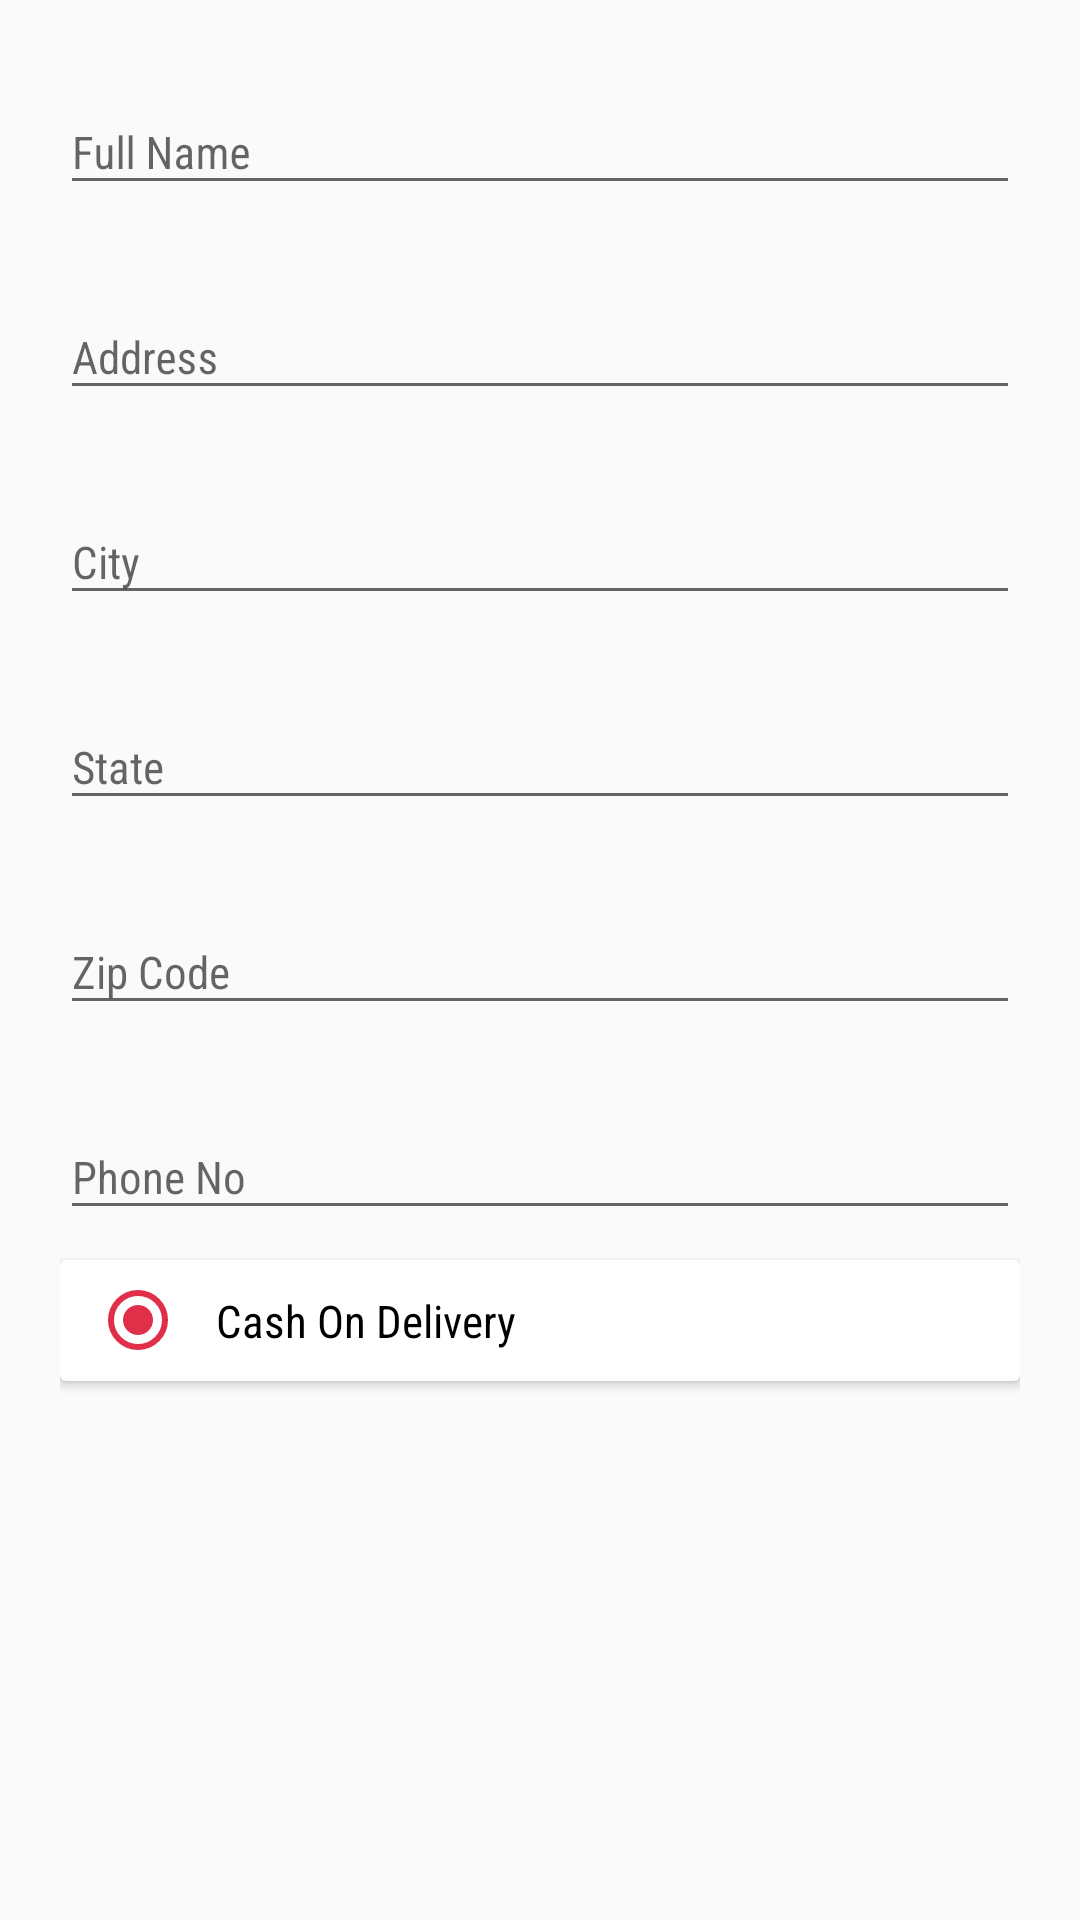

This screen was rendered from an Android layout file. Write that file and the resources it references.
<!-- AndroidManifest.xml: application theme AppTheme.NoActionBar -->
<!-- res/layout/fragment_address.xml -->
<?xml version="1.0" encoding="utf-8"?>
<ScrollView xmlns:android="http://schemas.android.com/apk/res/android"
    xmlns:app="http://schemas.android.com/apk/res-auto"
    xmlns:card_view="http://schemas.android.com/apk/res-auto"
    android:layout_width="match_parent"
    android:layout_height="match_parent">

    <android.support.constraint.ConstraintLayout
        android:layout_width="match_parent"
        android:layout_height="match_parent"
        android:padding="20dp">


        <android.support.design.widget.TextInputLayout
            android:id="@+id/etUserNameLay"
            android:layout_width="match_parent"
            android:layout_height="wrap_content"
            android:layout_marginTop="20dp"
            android:hint="Full Name">

            <android.support.design.widget.TextInputEditText
                android:id="@+id/etUserName"
                android:layout_width="match_parent"
                android:layout_height="match_parent"
                android:fontFamily="sans-serif-condensed"
                android:inputType="textPersonName"
                android:maxLength="30"
                android:textColor="#000000"
                android:textSize="15sp" />
        </android.support.design.widget.TextInputLayout>

        <android.support.design.widget.TextInputLayout
            android:id="@+id/etAddressLay"
            android:layout_width="match_parent"
            android:layout_height="wrap_content"
            android:layout_marginTop="20dp"
            android:hint="Address"
            app:layout_constraintTop_toBottomOf="@+id/etUserNameLay">

            <android.support.design.widget.TextInputEditText
                android:id="@+id/etAddress"
                android:layout_width="match_parent"
                android:layout_height="match_parent"
                android:fontFamily="sans-serif-condensed"
                android:inputType="textPostalAddress"
                android:maxLength="90"
                android:textColor="#000000"
                android:textSize="15sp" />
        </android.support.design.widget.TextInputLayout>

        <android.support.design.widget.TextInputLayout
            android:id="@+id/etCityLay"
            android:layout_width="match_parent"
            android:layout_height="wrap_content"
            android:layout_marginTop="20dp"
            android:hint="City"
            app:layout_constraintTop_toBottomOf="@+id/etAddressLay">

            <android.support.design.widget.TextInputEditText
                android:id="@+id/etCity"
                android:layout_width="match_parent"
                android:layout_height="match_parent"
                android:fontFamily="sans-serif-condensed"
                android:inputType="textPersonName"
                android:maxLength="40"
                android:textColor="#000000"
                android:textSize="15sp" />
        </android.support.design.widget.TextInputLayout>
        <android.support.design.widget.TextInputLayout
            android:id="@+id/etStateLay"
            android:layout_width="match_parent"
            android:layout_height="wrap_content"
            android:layout_marginTop="20dp"
            android:hint="State"
            app:layout_constraintTop_toBottomOf="@+id/etCityLay">

            <android.support.design.widget.TextInputEditText
                android:id="@+id/etState"
                android:layout_width="match_parent"
                android:layout_height="match_parent"
                android:fontFamily="sans-serif-condensed"
                android:inputType="textPersonName"
                android:maxLength="60"
                android:textColor="#000000"
                android:textSize="15sp" />
        </android.support.design.widget.TextInputLayout>

        <android.support.design.widget.TextInputLayout
            android:id="@+id/etZipLay"
            android:layout_width="match_parent"
            android:layout_height="wrap_content"
            android:layout_marginTop="20dp"
            android:hint="Zip Code"
            app:layout_constraintTop_toBottomOf="@+id/etStateLay">

            <android.support.design.widget.TextInputEditText
                android:id="@+id/etZip"
                android:layout_width="match_parent"
                android:layout_height="match_parent"
                android:fontFamily="sans-serif-condensed"
                android:inputType="phone"
                android:maxLength="8"
                android:textColor="#000000"
                android:textSize="15sp" />
        </android.support.design.widget.TextInputLayout>
        <android.support.design.widget.TextInputLayout
            android:id="@+id/etPhoneLay"
            android:layout_width="match_parent"
            android:layout_height="wrap_content"
            android:layout_marginTop="20dp"
            android:hint="Phone No"
            app:layout_constraintTop_toBottomOf="@+id/etZipLay">

            <android.support.design.widget.TextInputEditText
                android:id="@+id/etPhone"
                android:layout_width="match_parent"
                android:layout_height="match_parent"
                android:fontFamily="sans-serif-condensed"
                android:inputType="phone"
                android:maxLength="10"
                android:textColor="#000000"
                android:textSize="15sp" />
        </android.support.design.widget.TextInputLayout>

        <android.support.v7.widget.CardView
            android:id="@+id/card_parent"
            android:layout_width="match_parent"
            android:layout_marginTop="10dp"
            android:layout_height="wrap_content"
            card_view:cardBackgroundColor="@android:color/white"
            app:cardElevation="2dp"
            app:layout_constraintTop_toBottomOf="@+id/etPhoneLay">
            <LinearLayout
                android:layout_width="match_parent"
                android:layout_height="wrap_content">

                <RadioButton
                    android:id="@+id/rdCash"
                    android:layout_width="wrap_content"
                    android:layout_height="wrap_content"
                    android:layout_marginLeft="10dp"
                    android:checked="true"
                    android:fontFamily="sans-serif-condensed"
                    android:padding="10dp"
                    android:text="Cash On Delivery"
                    android:textSize="15sp" />
            </LinearLayout>
        </android.support.v7.widget.CardView>

        <android.support.v7.widget.CardView
            android:layout_width="match_parent"
            android:layout_height="wrap_content"
            card_view:cardBackgroundColor="@android:color/white"
            android:layout_marginBottom="20dp"
            android:layout_marginTop="10dp"
            app:cardElevation="2dp"
            android:background="@drawable/bg_card_view"
            app:layout_constraintTop_toBottomOf="@+id/card_parent">
            <LinearLayout
                android:layout_width="match_parent"
                android:layout_height="wrap_content">

                <RadioButton
                    android:id="@+id/rdOnline"
                    android:layout_width="wrap_content"
                    android:layout_height="wrap_content"
                    android:layout_marginLeft="10dp"
                    android:fontFamily="sans-serif-condensed"
                    android:padding="10dp"
                    android:text="Pay Online"
                    android:visibility="gone"
                    android:textSize="15sp" />
            </LinearLayout>
        </android.support.v7.widget.CardView>

    </android.support.constraint.ConstraintLayout>
</ScrollView>
<!-- resources referenced by this layout -->
<resources>
  <!-- drawable bg_card_view (drawable) -->
  <?xml version="1.0" encoding="utf-8"?>
  <layer-list xmlns:android="http://schemas.android.com/apk/res/android"
      android:shape="rectangle">
  
      <item>
          <shape>
              
              <stroke
                  android:width="2dp"
                  android:color="@android:color/darker_gray" />
  
              
  
              
              <padding
                  android:bottom="0dp"
                  android:left="0dp"
                  android:right="0dp"
                  android:top="1.5dp" />
  
              <corners android:radius="2dp" />
          </shape>
      </item>
  
      
      <item>
          <shape>
              <solid android:color="#fff" />
              <corners android:radius="0dp" />
          </shape>
      </item>
  </layer-list>
  <style name="AppTheme.NoActionBar">
          <item name="windowActionBar">false</item>
          <item name="windowNoTitle">true</item>
      </style>
</resources>
